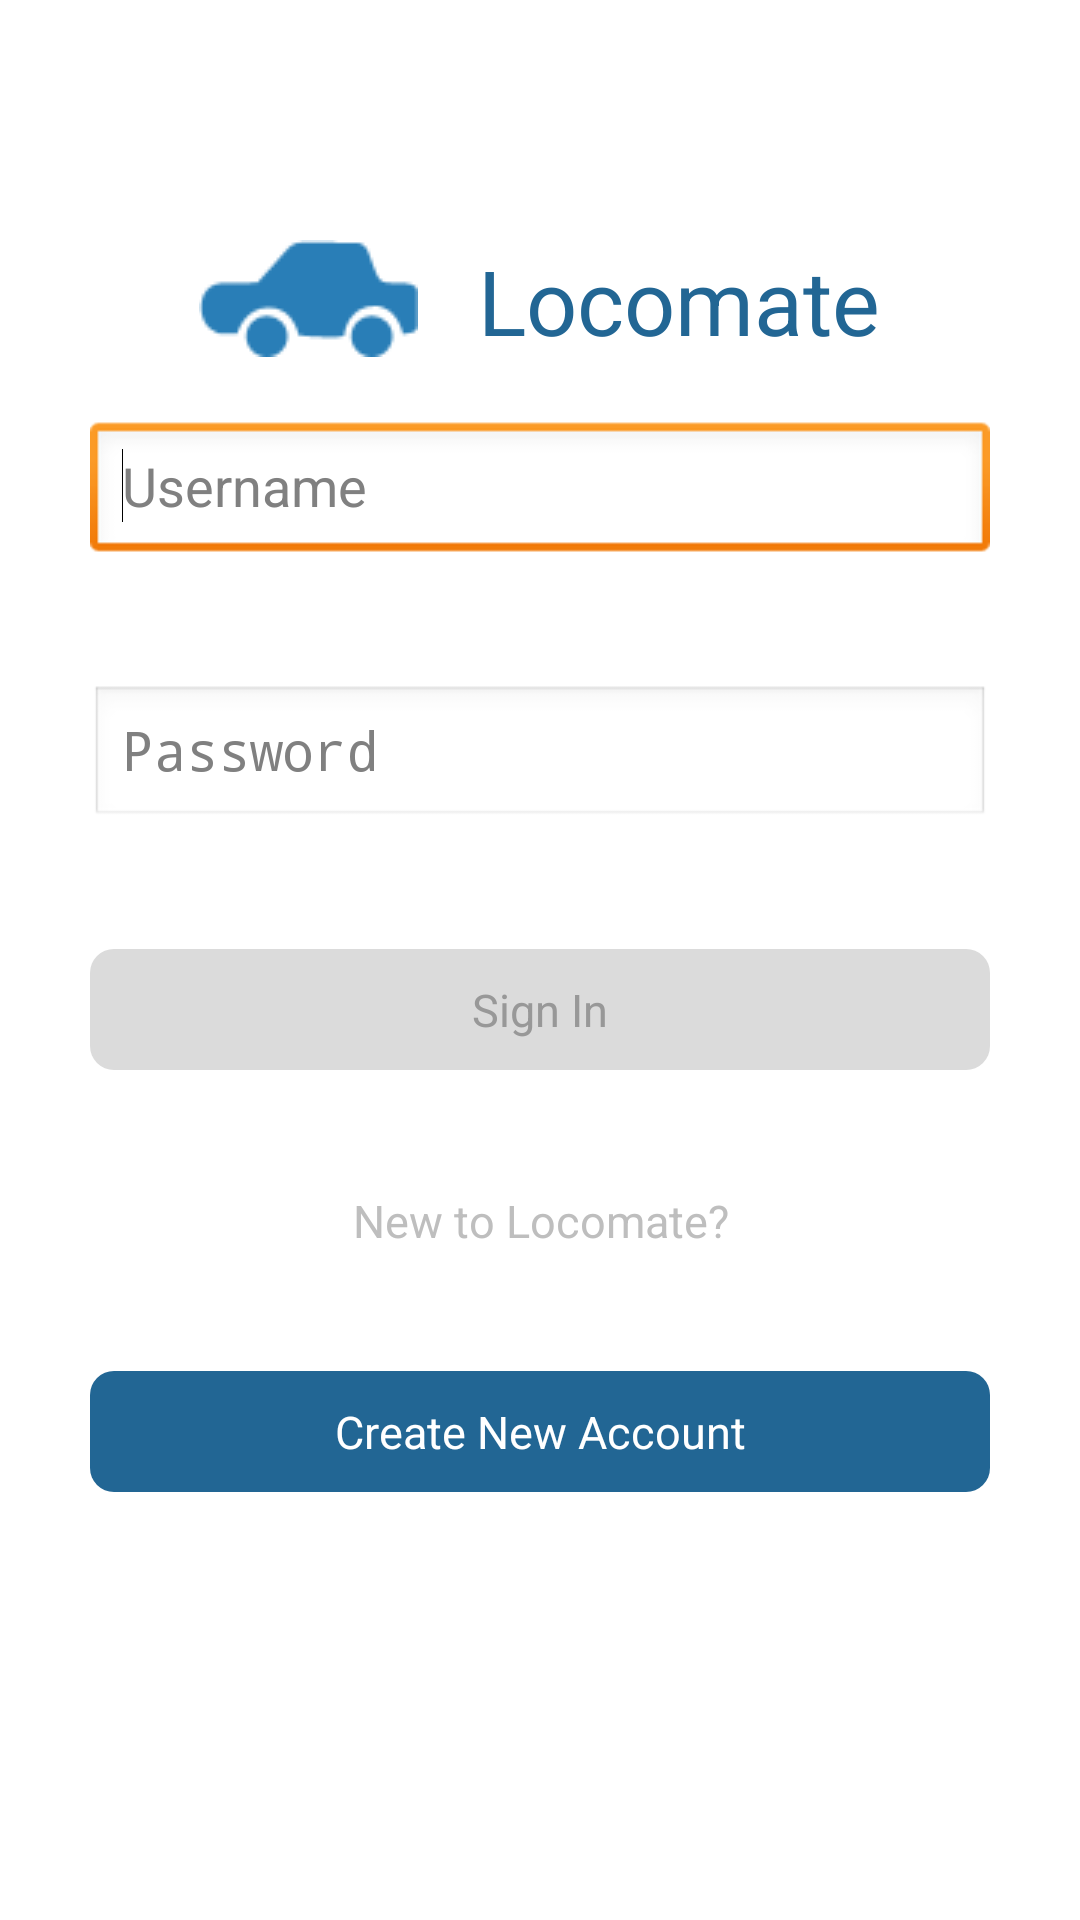

The Android layout XML behind this screen, and the referenced resources:
<!-- AndroidManifest.xml: activity theme android:Theme.Black.NoTitleBar -->
<!-- res/layout/activity_login.xml -->
<LinearLayout xmlns:android="http://schemas.android.com/apk/res/android"
    xmlns:tools="http://schemas.android.com/tools"
    android:layout_width="match_parent"
    android:layout_height="match_parent"
    android:background="#ffffff"
    android:orientation="vertical"
    android:padding="30dp" >

    <LinearLayout
        android:layout_width="wrap_content"
        android:layout_height="wrap_content"
        android:layout_gravity="center"
        android:layout_marginTop="50dp"
        android:orientation="horizontal" >

        <ImageView
            android:layout_width="wrap_content"
            android:layout_height="wrap_content"
            android:src="@drawable/logo_big" />

        <TextView
            android:id="@+id/app_name"
            android:layout_width="wrap_content"
            android:layout_height="wrap_content"
            android:layout_marginLeft="20dp"
            android:text="@string/app_name"
            android:textColor="@color/locomate_theme_color"
            android:textSize="30sp" />
    </LinearLayout>

    <EditText
        android:id="@+id/username"
        android:layout_width="match_parent"
        android:layout_height="wrap_content"
        android:layout_marginTop="20dp"
        android:hint="@string/signin_username_hint" >

        <requestFocus />
    </EditText>

    <EditText
        android:id="@+id/passsword"
        android:layout_width="match_parent"
        android:layout_height="wrap_content"
        android:layout_marginTop="40dp"
        android:ems="10"
        android:hint="@string/signin_password_hint"
        android:inputType="textPassword" >
    </EditText>

    <Button
        android:id="@+id/sign_in"
        android:layout_width="match_parent"
        android:layout_height="wrap_content"
        android:layout_marginTop="40dp"
        android:background="@drawable/signin_background"
        android:padding="10dp"
        android:text="@string/signin_button_text"
        android:textColor="@color/dark_grey"
        android:textSize="15sp" />

    <TextView
        android:layout_width="match_parent"
        android:layout_height="wrap_content"
        android:layout_marginTop="40dp"
        android:gravity="center"
        android:text="@string/signup_label"
        android:textSize="15sp" />

    <Button
        android:id="@+id/sign_up"
        android:layout_width="match_parent"
        android:layout_height="wrap_content"
        android:layout_marginTop="40dp"
        android:background="@drawable/signup_background"
        android:padding="10dp"
        android:text="@string/signup_button_text"
        android:textColor="@color/white"
        android:textSize="15sp" />

</LinearLayout>
<!-- resources referenced by this layout -->
<resources>
  <color name="dark_grey"> #989898 </color>
  <color name="locomate_theme_color">#226694</color>
  <color name="white">#ffffff</color>
  <!-- drawable logo_big: png bitmap (drawable, 3667 bytes) -->
  <!-- drawable signin_background (drawable) -->
  <?xml version="1.0" encoding="utf-8"?>
  <shape xmlns:android="http://schemas.android.com/apk/res/android" >
      <corners android:radius="8dp" />
      <solid android:color="@color/grey"/>
  </shape>
  <!-- drawable signup_background (drawable) -->
  <?xml version="1.0" encoding="utf-8"?>
  <shape xmlns:android="http://schemas.android.com/apk/res/android" >
      <corners android:radius="8dp" />
      <solid android:color="@color/locomate_theme_color"/>
  
  </shape>
  <string name="app_name">Locomate</string>
  <string name="signin_button_text"> Sign In </string>
  <string name="signin_password_hint"> Password </string>
  <string name="signin_username_hint"> Username </string>
  <string name="signup_button_text">Create New Account</string>
  <string name="signup_label"> New to Locomate?</string>
  <color name="grey"> #dbdbdb </color>
</resources>
